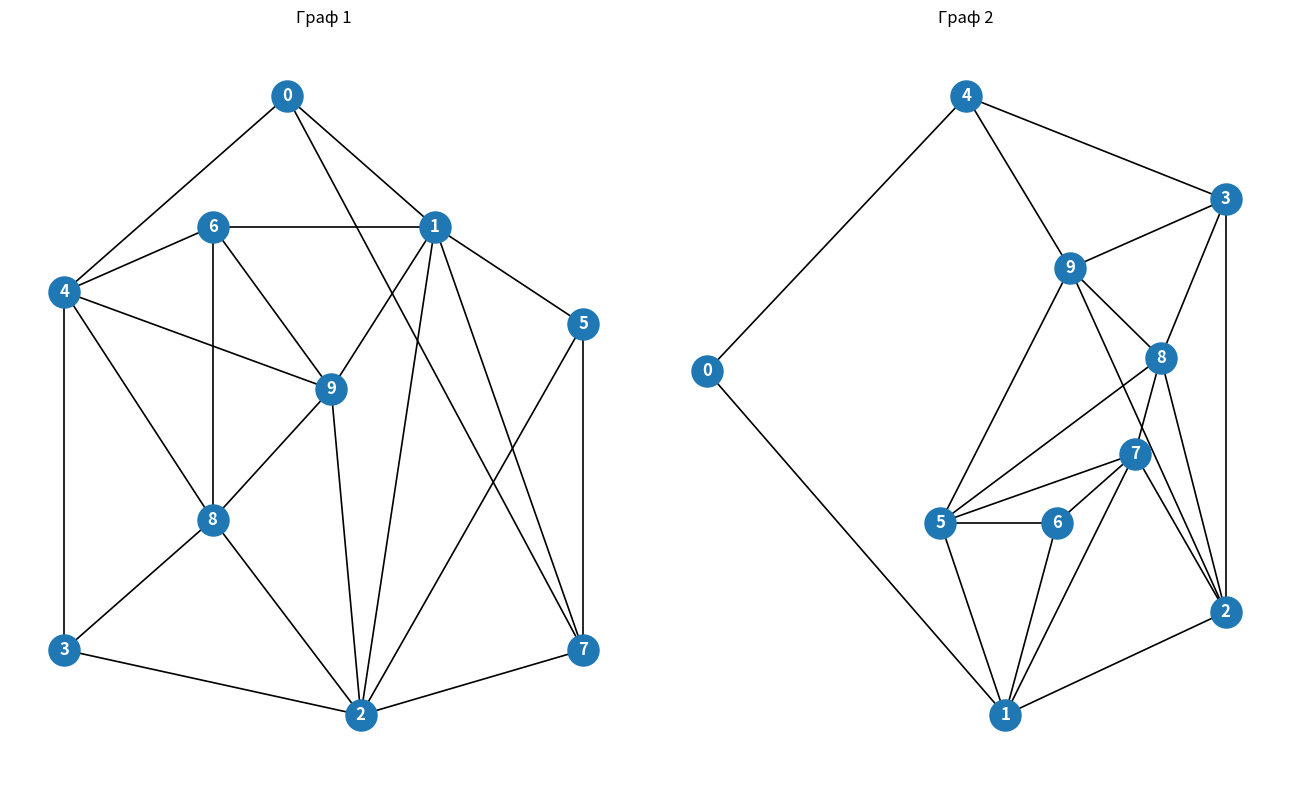

This figure's Python source:
import networkx as nx
import matplotlib.pyplot as plt

# ================= ЛЕВЫЙ ГРАФ =================
G1 = nx.Graph()

edges1 = [
    (0, 4), (0, 1), (0, 7),
    (4, 6), (4, 9), (4, 3), (4, 8),
    (6, 1), (6, 9), (6, 8),
    (1, 9), (1, 2), (1, 7), (1, 5),
    (9, 2), (9, 8),
    (5, 2), (5, 7),
    (3, 8), (3, 2),
    (8, 2),
    (2, 7)
]
G1.add_edges_from(edges1)

pos1 = {
    0: (2.0, 10.0),
    4: (0.5, 7.0),
    6: (1.5, 8.0),
    1: (3.0, 8.0),
    5: (4.0, 6.5),
    9: (2.3, 5.5),
    8: (1.5, 3.5),
    3: (0.5, 1.5),
    2: (2.5, 0.5),
    7: (4.0, 1.5),
}

# ================= ПРАВЫЙ ГРАФ =================
G2 = nx.Graph()

edges2 = [
    (4, 9), (4, 0), (4, 3),
    (3, 9), (3, 8), (3, 2),
    (9, 8), (9, 5), (9, 2),
    (8, 5), (8, 7), (8, 2),
    (5, 6), (5, 7), (5, 1),
    (6, 7), (6, 1),
    (7, 2), (7, 1),
    (2, 1),
    (0, 1)
]
G2.add_edges_from(edges2)

pos2 = {
    4: (2.0, 10.0),
    0: (0.0, 6.0),
    3: (4.0, 8.5),
    9: (2.8, 7.5),
    8: (3.5, 6.2),
    5: (1.8, 3.8),
    6: (2.7, 3.8),
    7: (3.3, 4.8),
    2: (4.0, 2.5),
    1: (2.3, 1.0),
}

# ================= ОТРИСОВКА =================
fig, (ax1, ax2) = plt.subplots(1, 2, figsize=(13, 8))

nx.draw(G1, pos1, ax=ax1, with_labels=True,
        node_size=500, node_color='#1f77b4',
        font_color='white', font_weight='bold',
        edge_color='black', width=1.2)

nx.draw(G2, pos2, ax=ax2, with_labels=True,
        node_size=500, node_color='#1f77b4',
        font_color='white', font_weight='bold',
        edge_color='black', width=1.2)

ax1.set_title("Граф 1")
ax2.set_title("Граф 2")
plt.tight_layout()
plt.show()
